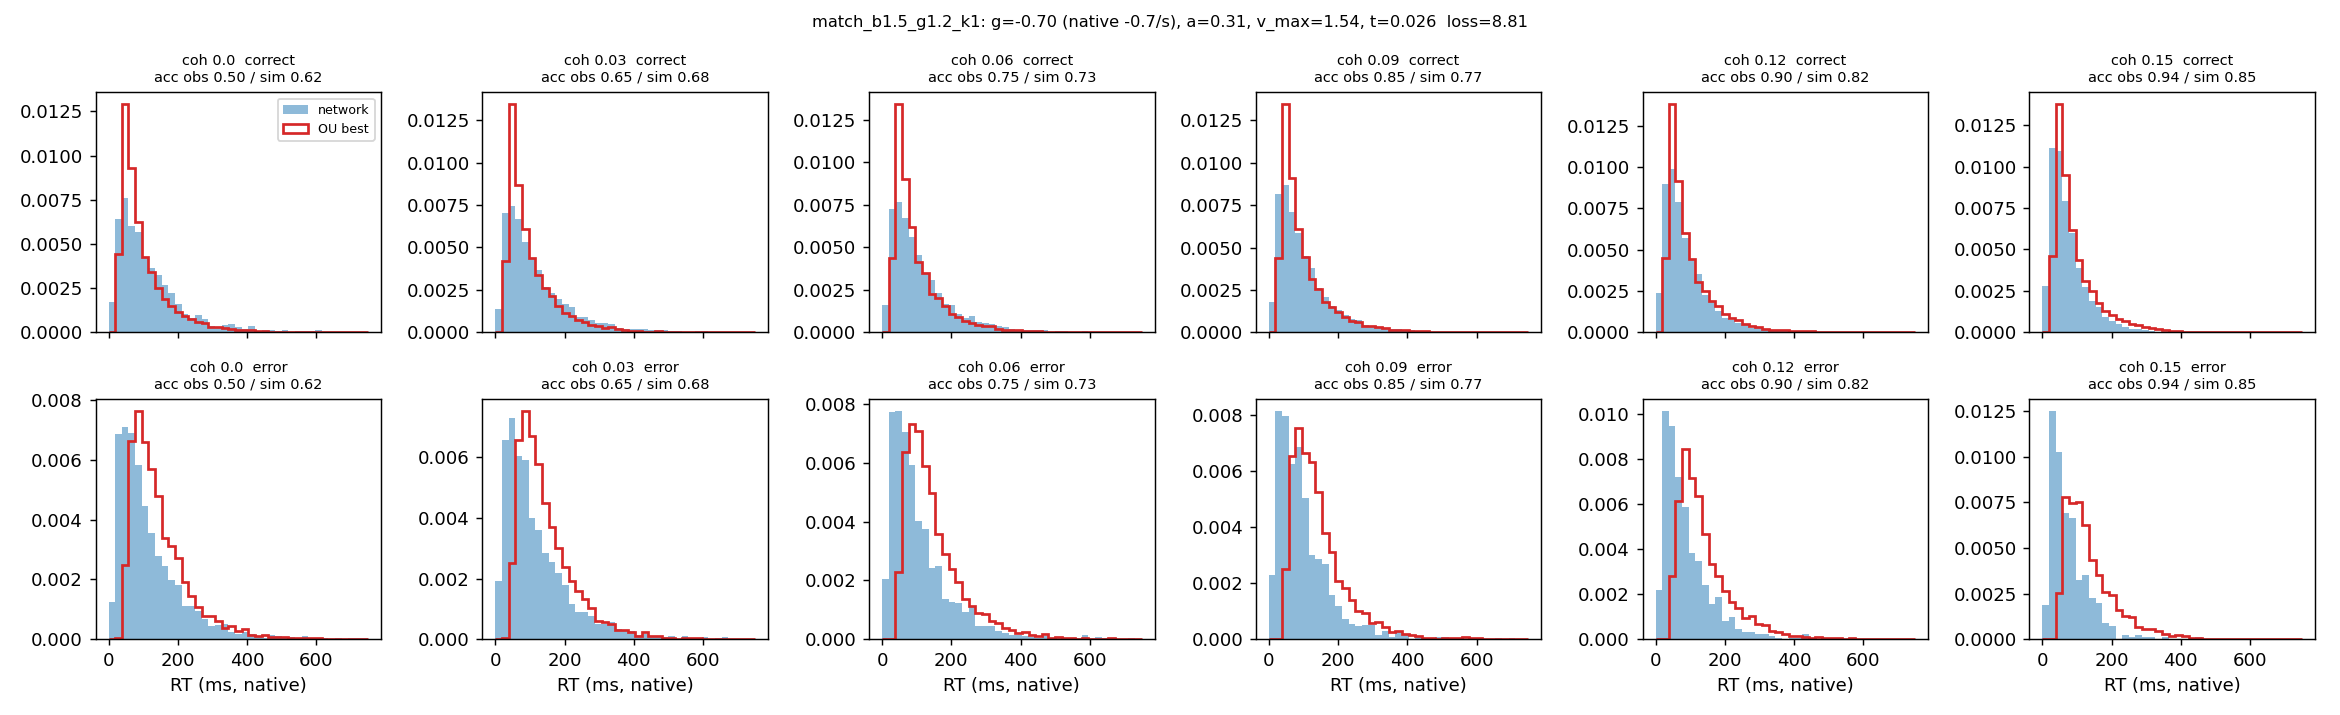

The data file committed next to this chart (first rows):
coherence, n, acc_obs, acc_sim, omit_obs, omit_sim, qc10_obs, qc30_obs, qc50_obs, qc70_obs, qc90_obs, qc10_sim, qc30_sim, qc50_sim, qc70_sim, qc90_sim, qe50_obs, qe50_sim
0.0, 3633, 0.5, 0.62, 0.001, 0.0, 30.0, 57.0, 92.0, 139.0, 246.3, 39.44, 54.83, 75.27, 111, 197.2, 90.0, 123.9
0.03, 7240, 0.649, 0.676, 0.001, 0.0, 31.0, 57.0, 89.0, 138.0, 246.0, 39.67, 54.22, 75.85, 113.5, 198, 89.0, 123.7
0.06, 7189, 0.754, 0.729, 0.001, 0.0, 30.0, 55.0, 86.0, 132.0, 232.0, 39.59, 53.67, 74.68, 110.9, 198, 82.0, 125.8
0.09, 7395, 0.847, 0.769, 0.0, 0.0, 28.0, 50.0, 78.0, 117.0, 204.0, 39.49, 53.91, 74.47, 109.7, 196.4, 80.5, 123.7
0.12, 7231, 0.904, 0.818, 0.0, 0.0, 27.0, 46.0, 68.0, 103.0, 172.0, 39.36, 53.21, 73.53, 107.7, 190.1, 67.0, 119.9
0.15, 7300, 0.943, 0.848, 0.0, 0.0, 24.0, 41.0, 60.0, 88.0, 149.0, 39.21, 52.99, 72.32, 105.3, 187.1, 63.0, 117.2
